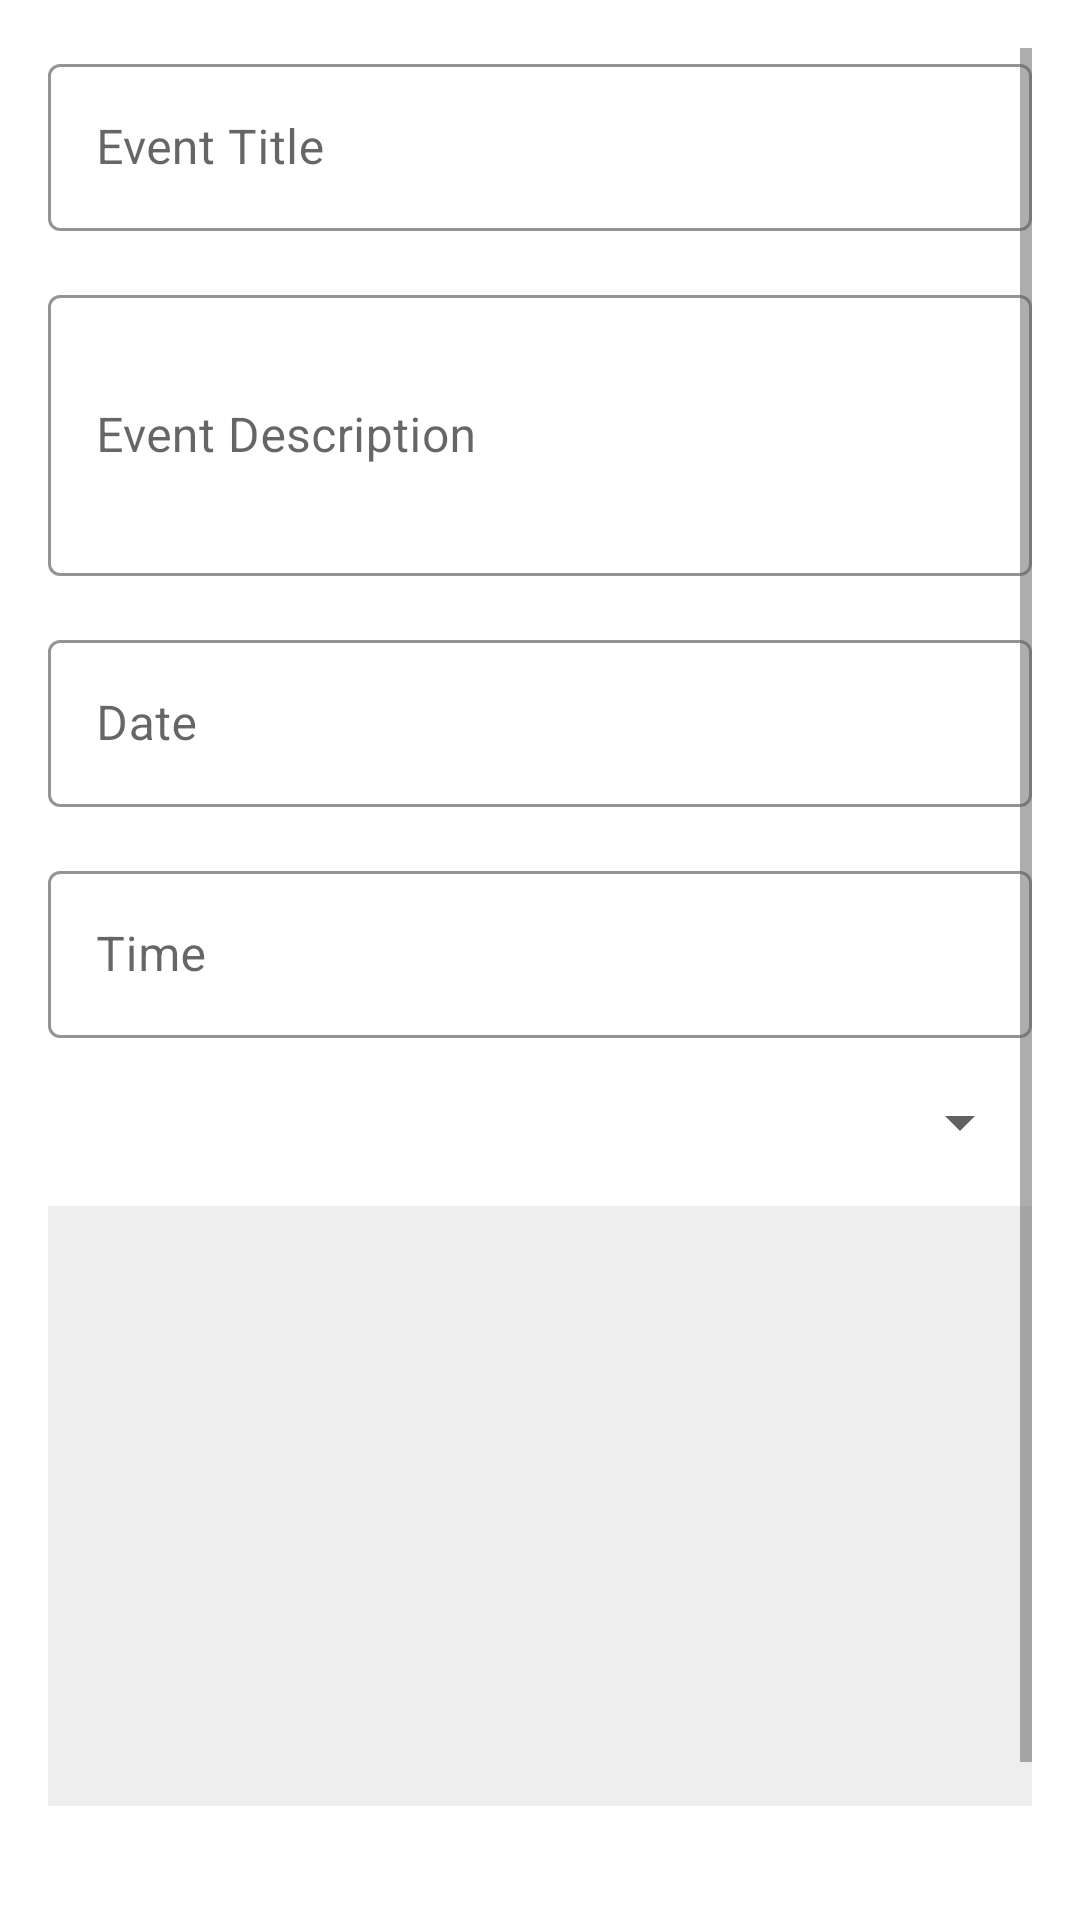

Reconstruct the res/layout file that produces this screen, plus the resources it refers to.
<!-- AndroidManifest.xml: application theme Theme.EventManagement -->
<!-- res/layout/activity_create_event.xml -->
<?xml version="1.0" encoding="utf-8"?>
<ScrollView xmlns:android="http://schemas.android.com/apk/res/android"
    xmlns:app="http://schemas.android.com/apk/res-auto"
    android:layout_width="match_parent"
    android:layout_height="match_parent"
    android:background="@color/white"
    android:padding="16dp">

    <LinearLayout
        android:layout_width="match_parent"
        android:layout_height="wrap_content"
        android:orientation="vertical">

        <com.google.android.material.textfield.TextInputLayout
            android:layout_width="match_parent"
            android:layout_height="wrap_content"
            android:hint="Event Title"
            style="@style/Widget.EventManagement.TextInputLayout">

            <com.google.android.material.textfield.TextInputEditText
                android:id="@+id/etTitle"
                android:layout_width="match_parent"
                android:layout_height="wrap_content"
                android:inputType="text" />
        </com.google.android.material.textfield.TextInputLayout>

        <com.google.android.material.textfield.TextInputLayout
            android:layout_width="match_parent"
            android:layout_height="wrap_content"
            android:hint="Event Description"
            style="@style/Widget.EventManagement.TextInputLayout"
            android:layout_marginTop="16dp">

            <com.google.android.material.textfield.TextInputEditText
                android:id="@+id/etDescription"
                android:layout_width="match_parent"
                android:layout_height="wrap_content"
                android:inputType="textMultiLine"
                android:minLines="3" />
        </com.google.android.material.textfield.TextInputLayout>

        <com.google.android.material.textfield.TextInputLayout
            android:layout_width="match_parent"
            android:layout_height="wrap_content"
            android:hint="Date"
            style="@style/Widget.EventManagement.TextInputLayout"
            android:layout_marginTop="16dp">

            <com.google.android.material.textfield.TextInputEditText
                android:id="@+id/etDate"
                android:layout_width="match_parent"
                android:layout_height="wrap_content"
                android:focusable="false"
                android:clickable="true" />
        </com.google.android.material.textfield.TextInputLayout>

        <com.google.android.material.textfield.TextInputLayout
            android:layout_width="match_parent"
            android:layout_height="wrap_content"
            android:hint="Time"
            style="@style/Widget.EventManagement.TextInputLayout"
            android:layout_marginTop="16dp">

            <com.google.android.material.textfield.TextInputEditText
                android:id="@+id/etTime"
                android:layout_width="match_parent"
                android:layout_height="wrap_content"
                android:focusable="false"
                android:clickable="true" />
        </com.google.android.material.textfield.TextInputLayout>

        <Spinner
            android:id="@+id/spinnerCategory"
            android:layout_width="match_parent"
            android:layout_height="wrap_content"
            android:layout_marginTop="16dp" />

        <ImageView
            android:id="@+id/ivEventImage"
            android:layout_width="match_parent"
            android:layout_height="200dp"
            android:layout_marginTop="16dp"
            android:background="@color/gray_200"
            android:contentDescription="Event Image"
            android:scaleType="centerCrop" />

        <com.google.android.material.button.MaterialButton
            android:id="@+id/btnSave"
            android:layout_width="match_parent"
            android:layout_height="wrap_content"
            android:layout_marginTop="24dp"
            android:text="Save Event"
            android:backgroundTint="@color/black"
            android:textColor="@color/white" />

    </LinearLayout>
</ScrollView>
<!-- resources referenced by this layout -->
<resources>
  <color name="black">#FF000000</color>
  <color name="gray_200">#FFEEEEEE</color>
  <color name="white">#FFFFFFFF</color>
  <style name="Widget.EventManagement.TextInputLayout" parent="Widget.MaterialComponents.TextInputLayout.OutlinedBox">
          <item name="boxStrokeColor">@color/black</item>
          <item name="hintTextColor">@color/gray_700</item>
      </style>
  <style name="Theme.EventManagement" parent="Theme.MaterialComponents.DayNight.DarkActionBar">
          
          <item name="colorPrimary">@color/primary</item>
          <item name="colorPrimaryVariant">@color/primary_variant</item>
          <item name="colorOnPrimary">@color/on_primary</item>
          
          
          <item name="colorSecondary">@color/secondary</item>
          <item name="colorSecondaryVariant">@color/secondary_variant</item>
          <item name="colorOnSecondary">@color/on_secondary</item>
          
          
          <item name="android:statusBarColor">?attr/colorPrimaryVariant</item>
          
          
          <item name="android:windowBackground">@color/background</item>
          <item name="colorSurface">@color/surface</item>
          
          
          <item name="android:textColorPrimary">@color/black</item>
          <item name="android:textColorSecondary">@color/gray_700</item>
          
          
          <item name="materialButtonStyle">@style/Widget.EventManagement.Button</item>
          <item name="textInputStyle">@style/Widget.EventManagement.TextInputLayout</item>
          <item name="cardViewStyle">@style/Widget.EventManagement.CardView</item>
      </style>
  <color name="gray_700">#FF616161</color>
  <color name="primary">@color/black</color>
  <color name="primary_variant">@color/gray_900</color>
  <color name="on_primary">@color/white</color>
  <color name="secondary">@color/gray_700</color>
  <color name="secondary_variant">@color/gray_900</color>
  <color name="on_secondary">@color/white</color>
  <color name="background">@color/white</color>
  <color name="surface">@color/white</color>
  <style name="Widget.EventManagement.Button" parent="Widget.MaterialComponents.Button">
          <item name="android:textColor">@color/white</item>
          <item name="android:textAllCaps">false</item>
          <item name="android:paddingStart">24dp</item>
          <item name="android:paddingEnd">24dp</item>
          <item name="android:paddingTop">12dp</item>
          <item name="android:paddingBottom">12dp</item>
          <item name="cornerRadius">8dp</item>
      </style>
  <style name="Widget.EventManagement.CardView" parent="Widget.MaterialComponents.CardView">
          <item name="cardBackgroundColor">@color/white</item>
          <item name="cardElevation">4dp</item>
          <item name="cardCornerRadius">8dp</item>
      </style>
  <color name="gray_900">#FF212121</color>
</resources>
